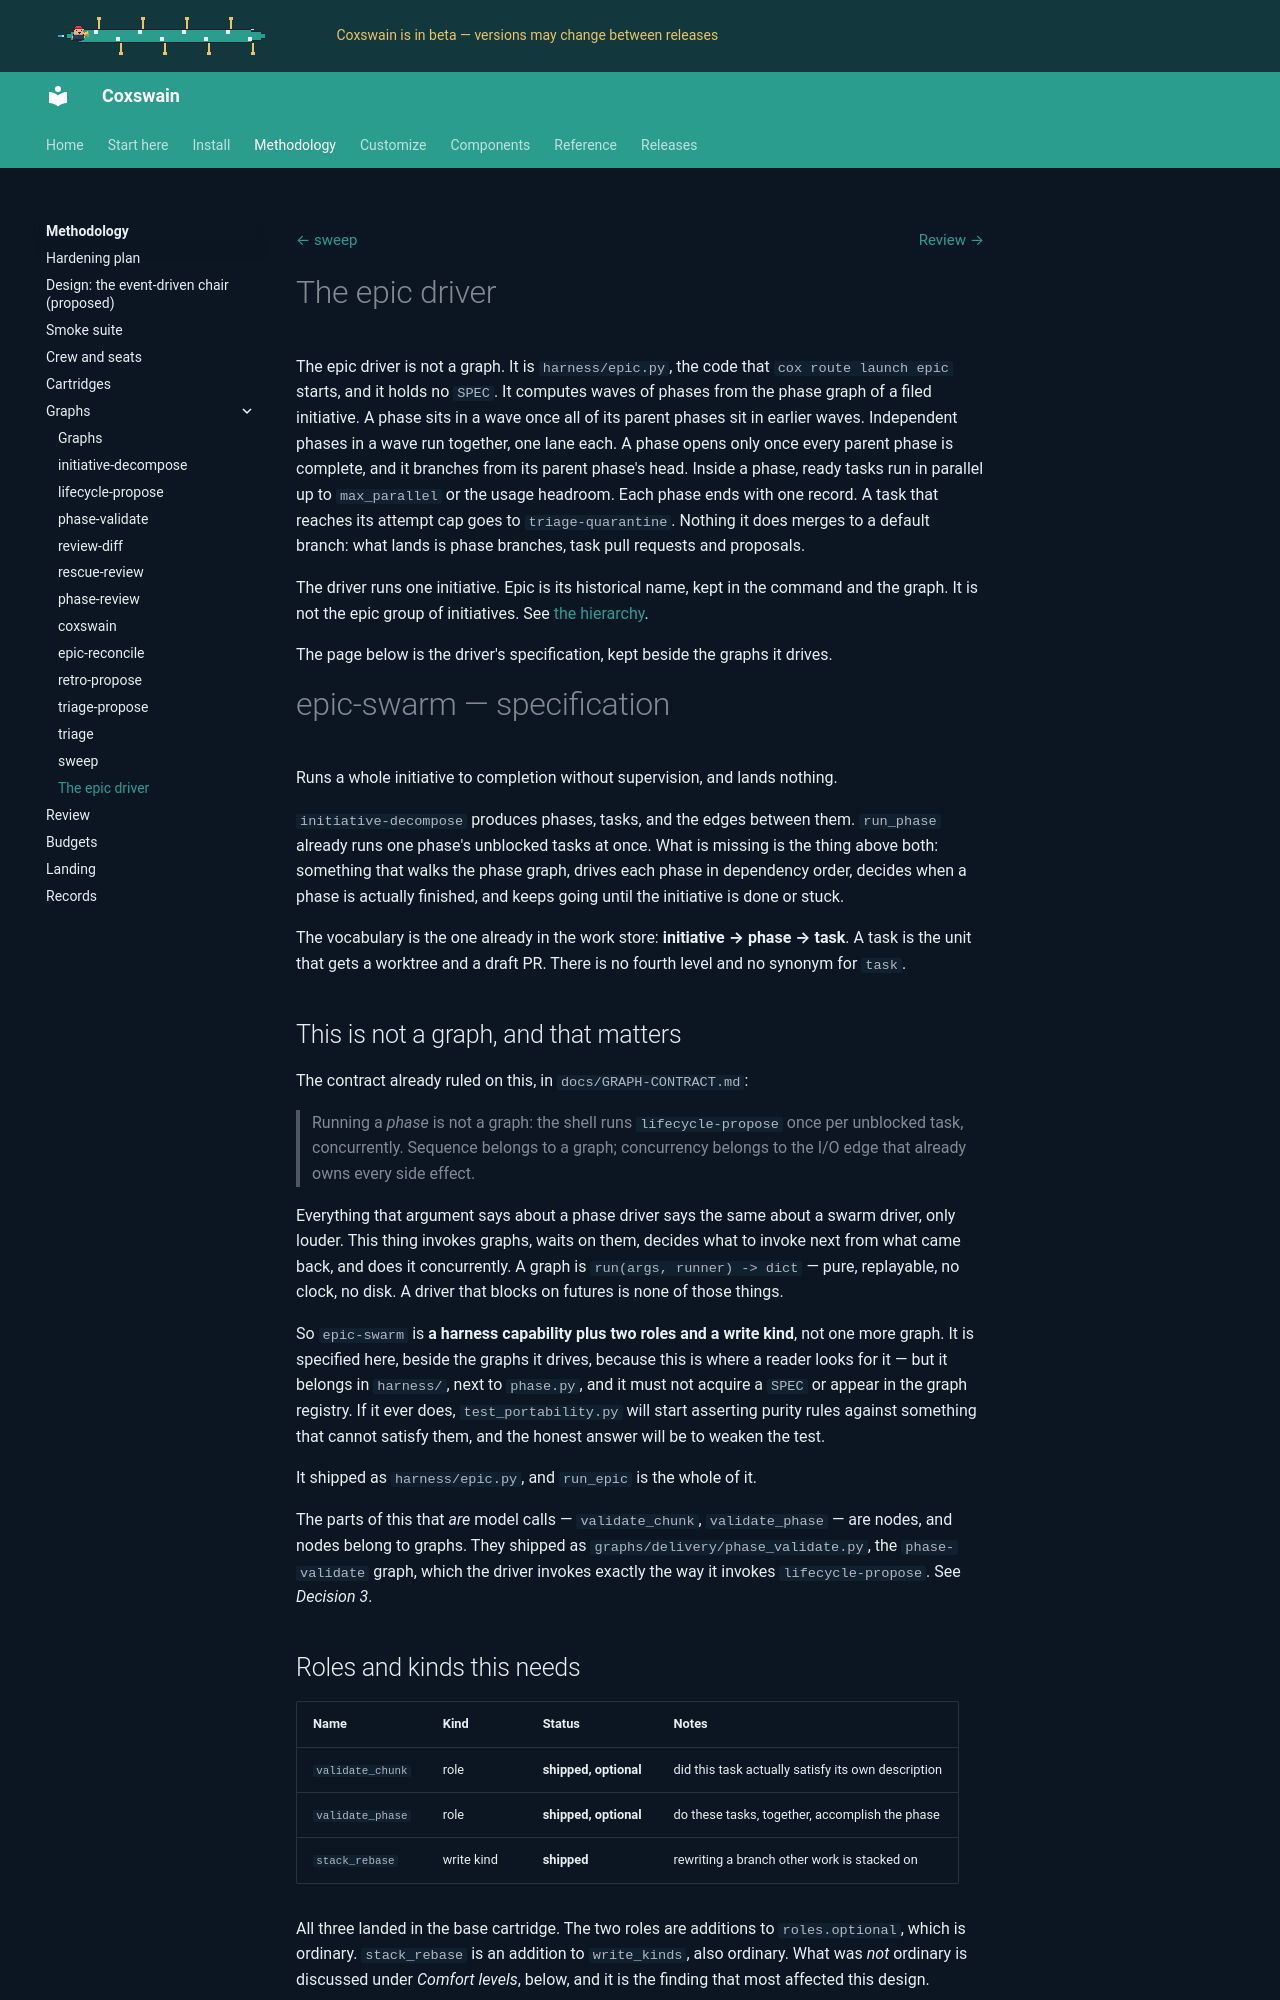

repository: ppfenning/coxswain · page: 2026.11.9/methodology/graphs/epic-driver/index.html · generator: mkdocs

# The epic driver

The epic driver is not a graph. It is `harness/epic.py`, the code that
`cox route launch epic` starts, and it holds no `SPEC`. It computes waves
of phases from the phase graph of a filed initiative. A phase sits in a
w
